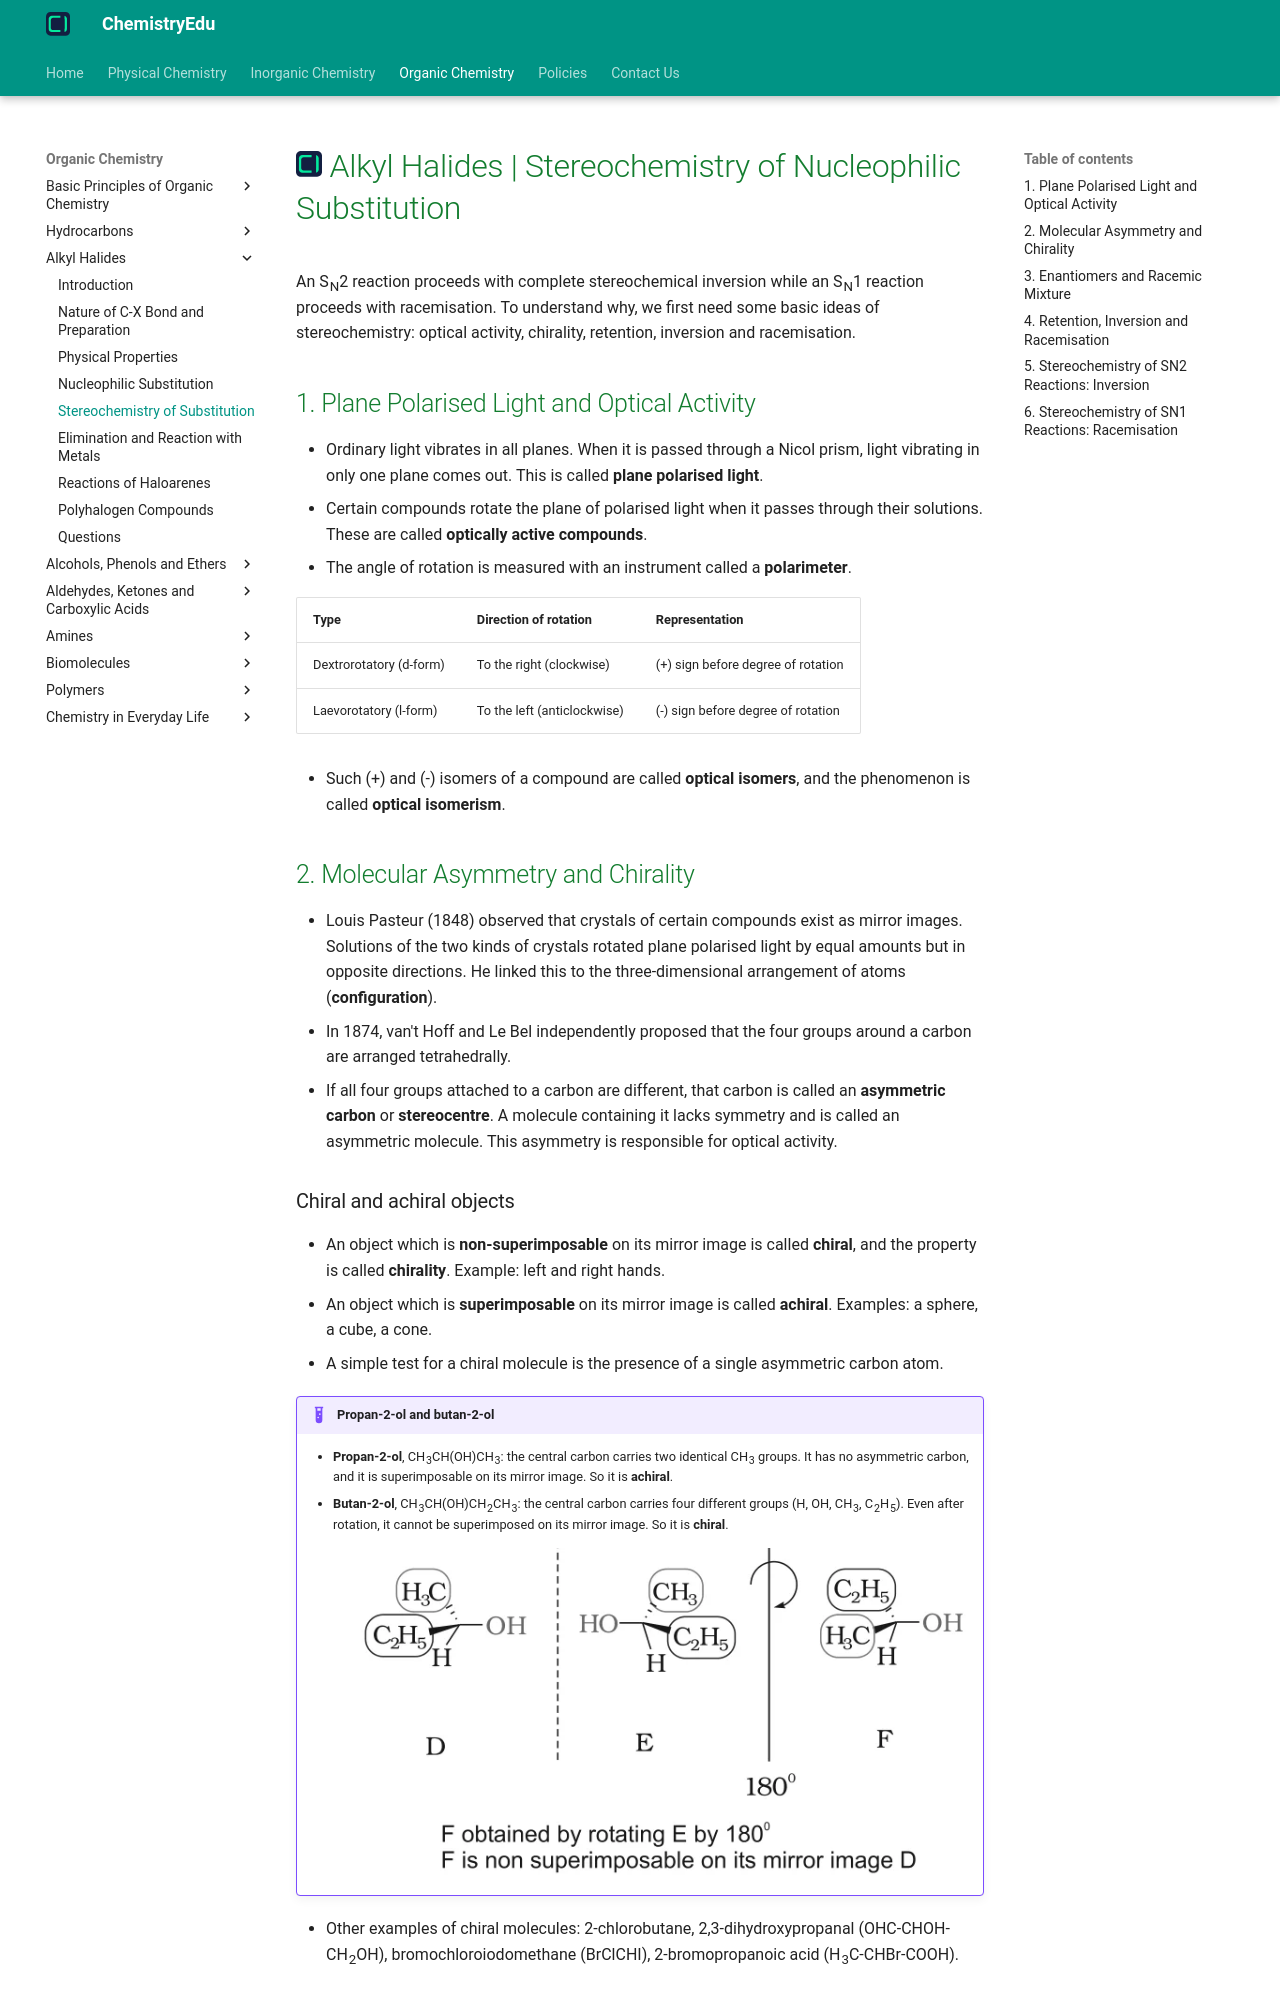

repository: KingChampion36/chemistryedu · page: organic-chemistry/alkyl-halides/stereochemistry-of-substitution-reactions/index.html · generator: mkdocs

---
title: Alkyl Halides | Stereochemistry of Nucleophilic Substitution
description: An SN2 reaction proceeds with complete stereochemical inversion while an SN1 reaction proceeds with racemisation. To understand this, we need the ideas of optical activity, chirality, retention, inversion and racemisation.
---

# [![ChemistryEdu Logo](../../images/favicon.svg){ align=left, width=3.8% }](../../index.md)  Alkyl Halides | Stereochemistry of Nucleophilic Substitution

An S<sub>N</sub>2 reaction proceeds with complete stereochemical inversion while an S<sub>N</sub>1 reaction proceeds with racemisation. To understand why, we first need some basic ideas of stereochemistry: optical activity, chirality, retention, inversion and racemisation.

## 1. Plane Polarised Light and Optical Activity

* Ordinary light vibrates in all planes. When it is passed through a Nicol prism, light vibrating in only one plane comes out. This is called **plane polarised light**.
* Certain compounds rotate the plane of polarised light when it passes through their solutions. These are called **optically active compounds**.
* The angle of rotation is measured with an instrument called a **polarimeter**.

Type | Direction of rotation | Representation
-----|-----------------------|---------------
Dextrorotatory (d-form) | To the right (clockwise) | (+) sign before degree of rotation
Laevorotatory (l-form) | To the left (anticlockwise) | (-) sign before degree of rotation

* Such (+) and (-) isomers of a compound are called **optical isomers**, and the phenomenon is called **optical isomerism**.

## 2. Molecular Asymmetry and Chirality

* Louis Pasteur (1848) observed that crystals of certain compounds exist as mirror images. Solutions of the two kinds of crystals rotated plane polarised light by equal amounts but in opposite directions. He linked this to the three-dimensional arrangement of atoms (**configuration**).
* In 1874, van't Hoff and Le Bel independently proposed that the four groups around a carbon are arranged tetrahedrally.
* If all four groups attached to a carbon are different, that carbon is called an **asymmetric carbon** or **stereocentre**. A molecule containing it lacks symmetry and is called an asymmetric molecule. This asymmetry is responsible for optical activity.
